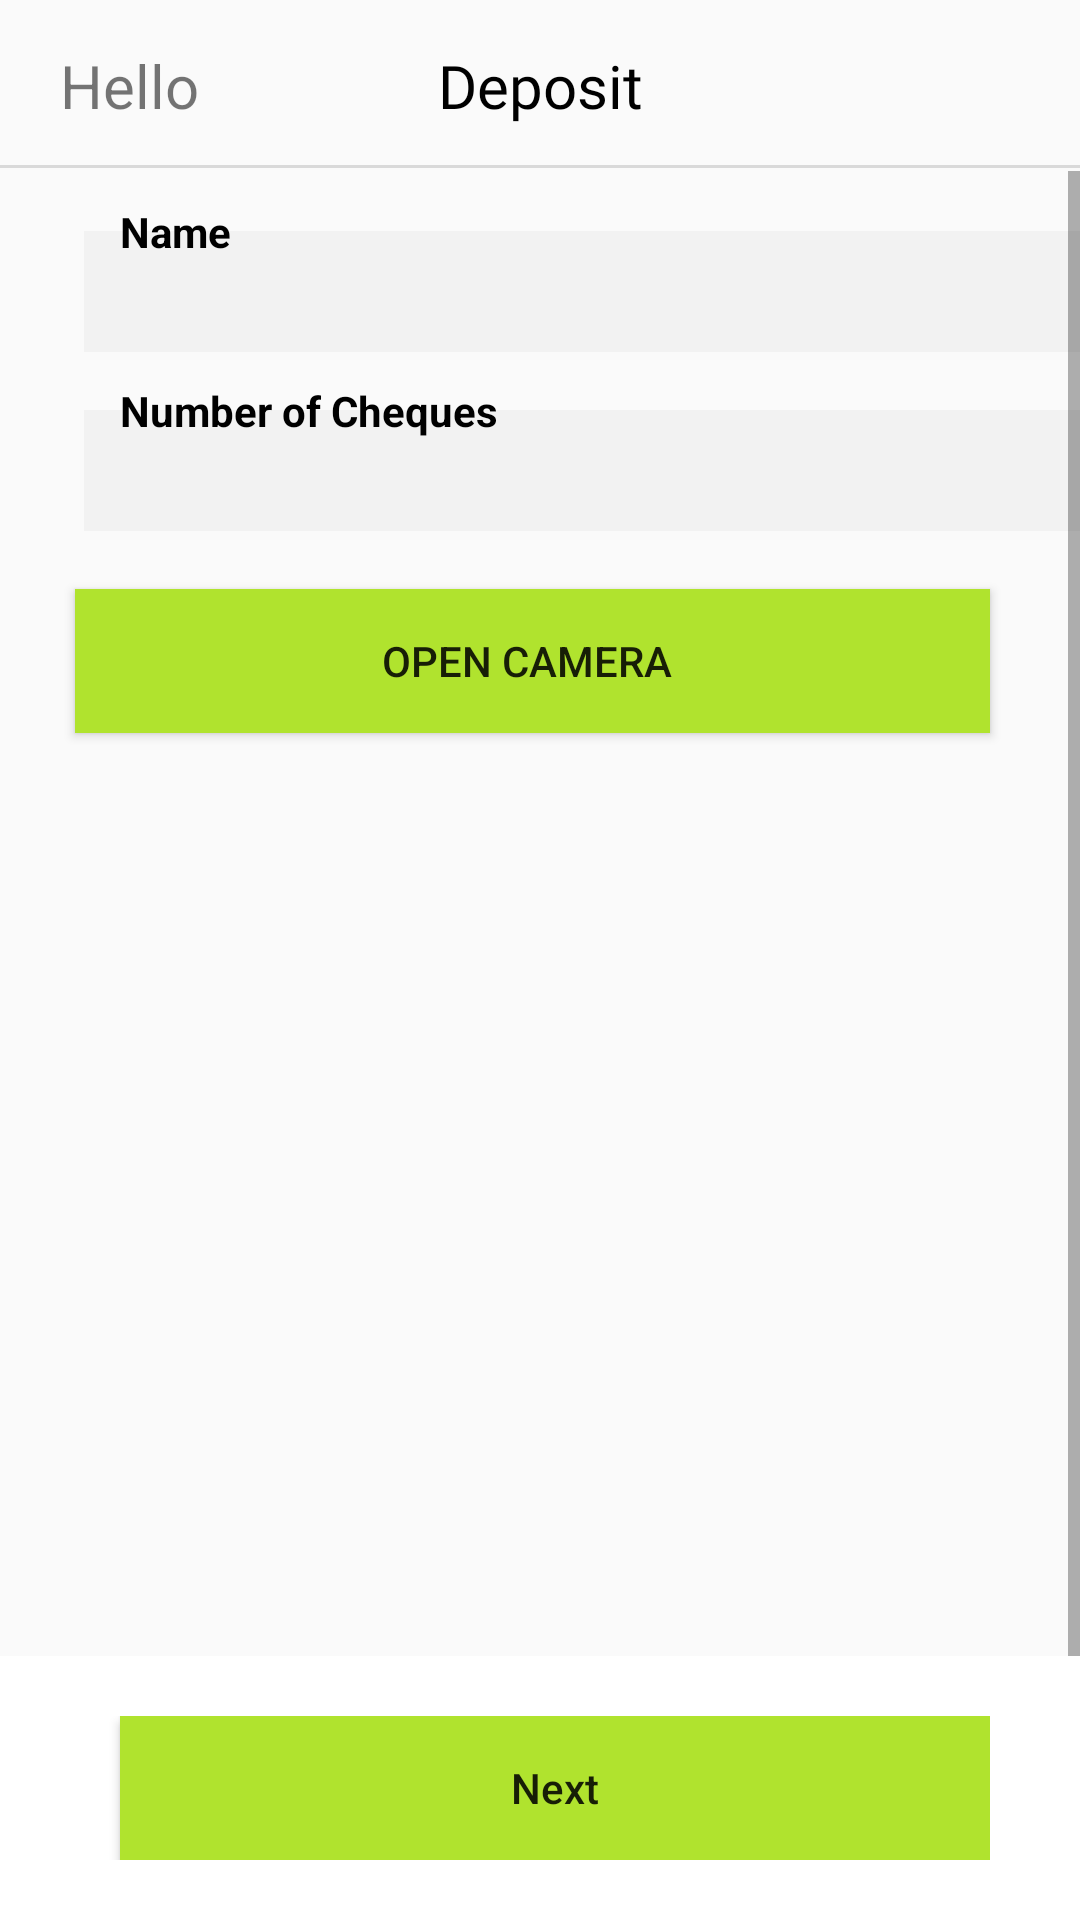

Reconstruct the res/layout file that produces this screen, plus the resources it refers to.
<!-- AndroidManifest.xml: application theme Theme.RGS_ChequePickUp -->
<!-- res/layout/activity_depositsign.xml -->
<?xml version="1.0" encoding="utf-8"?>
<LinearLayout xmlns:android="http://schemas.android.com/apk/res/android"
    xmlns:app="http://schemas.android.com/apk/res-auto"
    xmlns:tools="http://schemas.android.com/tools"
    android:layout_width="match_parent"
    android:layout_height="match_parent"
    android:orientation="vertical"
    tools:context=".DepositSign">

    <RelativeLayout
        android:layout_width="match_parent"
        android:layout_height="wrap_content"
        android:id="@+id/header">

        <TextView
            android:layout_width="wrap_content"
            android:layout_height="wrap_content"
            android:text="Hello"
            android:textSize="20dp"
            android:layout_marginLeft="20dp"
            android:layout_centerVertical="true"
            android:id="@+id/back_button"
            />

        <TextView
            android:layout_width="match_parent"
            android:layout_height="wrap_content"
            android:background="@drawable/header"
            android:fontFamily="@font/poppins_bold"
            android:paddingVertical="15dp"
            android:text="Deposit"
            android:textAlignment="center"
            android:textColor="@color/black"
            android:textSize="20dp" />

    </RelativeLayout>

    <RelativeLayout
        android:layout_width="match_parent"
        android:layout_height="wrap_content">

        <ScrollView
            android:layout_width="match_parent"
            android:layout_height="574dp">

            <LinearLayout
                android:id="@+id/inputfields"
                android:layout_width="match_parent"
                android:layout_height="wrap_content"
                android:layout_below="@id/header"
                android:orientation="vertical">

                <EditText
                    android:id="@+id/inputname"
                    android:layout_width="350dp"
                    android:layout_height="wrap_content"
                    android:layout_marginLeft="28dp"
                    android:layout_marginTop="20dp"
                    android:background="#F2F2F2"
                    android:paddingHorizontal="20dp"
                    android:paddingVertical="10dp"
                    android:textSize="15dp" />

                <TextView
                    android:id="@+id/nametitle"
                    android:layout_width="wrap_content"
                    android:layout_height="wrap_content"
                    android:layout_marginLeft="40dp"
                    android:layout_marginTop="-50dp"
                    android:text="Name"
                    android:textColor="@color/black"
                    android:textStyle="bold" />

                <EditText
                    android:id="@+id/inputnumberofcheques"
                    android:layout_width="350dp"
                    android:layout_height="wrap_content"
                    android:layout_marginLeft="28dp"
                    android:layout_marginTop="50dp"
                    android:background="#F2F2F2"
                    android:inputType="text"
                    android:paddingHorizontal="20dp"
                    android:paddingVertical="10dp"
                    android:textSize="15dp" />

                <TextView
                    android:id="@+id/tinNumber"
                    android:layout_width="wrap_content"
                    android:layout_height="wrap_content"
                    android:layout_marginLeft="40dp"
                    android:layout_marginTop="-50dp"
                    android:text="Number of Cheques"
                    android:textColor="@color/black"
                    android:textStyle="bold" />

                <Button
                    android:id="@+id/capture_button1"
                    android:layout_width="match_parent"
                    android:layout_height="wrap_content"
                    android:layout_marginLeft="25dp"
                    android:layout_marginTop="50dp"
                    android:layout_marginRight="30dp"
                    android:background="@color/rgs_green"
                    android:text="Open Camera " />

                <ImageView
                    android:id="@+id/cheque_img"
                    android:layout_width="300dp"
                    android:layout_height="370dp"
                    android:layout_gravity="center_horizontal"
                    android:layout_marginTop="10dp" />

                <TextView
                    android:id="@+id/caption"
                    android:layout_width="wrap_content"
                    android:layout_height="wrap_content"
                    android:layout_gravity="center_horizontal"
                    android:layout_marginTop="10dp"
                    android:text=""
                    android:textAlignment="center"
                    android:textSize="15dp" />


                

            </LinearLayout>

        </ScrollView>

        <RelativeLayout
            android:layout_width="match_parent"
            android:layout_height="wrap_content"
            android:layout_alignParentBottom="true"
            android:background="@color/white"
            android:paddingVertical="20dp"
            android:paddingHorizontal="30dp"
            >

            <LinearLayout
                android:layout_width="match_parent"
                android:layout_height="wrap_content"
                android:orientation="horizontal"
                >

                

                <Button
                    android:id="@+id/save_image"
                    android:layout_width="wrap_content"
                    android:layout_height="wrap_content"
                    android:text="Next"
                    android:layout_weight=".5"
                    android:layout_marginLeft="10dp"
                    android:background="@color/rgs_green"
                    android:textAllCaps="false"/>

            </LinearLayout>

        </RelativeLayout>

    </RelativeLayout>

</LinearLayout>
<!-- resources referenced by this layout -->
<resources>
  <color name="black">#FF000000</color>
  <color name="rgs_green">#b0e32e</color>
  <color name="white">#FFFFFFFF</color>
  <!-- drawable btn_secondary (drawable) -->
  <?xml version="1.0" encoding="utf-8"?>
  <shape android:shape="rectangle"
      xmlns:android="http://schemas.android.com/apk/res/android">
  
      <stroke android:color="@color/rgs_green"
          android:width="2dp" />
      <corners android:radius="10dp" />
  
  </shape>
  <!-- drawable header (drawable) -->
  <?xml version="1.0" encoding="utf-8"?>
  <layer-list xmlns:android="http://schemas.android.com/apk/res/android" >
      <item
          android:bottom="1dp"
          android:left="-2dp"
          android:right="-2dp"
          android:top="-2dp">
          <shape android:shape="rectangle" >
              <stroke
                  android:width="1dp"
                  android:color="#d9d9d9" />
  
              <solid android:color="#00FFFFFF" />
  
              <padding android:left="10dp"
                  android:right="10dp"
                  android:top="10dp"
                  android:bottom="10dp" />
          </shape>
      </item>
  
  </layer-list>
  <style name="Theme.RGS_ChequePickUp" parent="Base.Theme.RGS_ChequePickUp" />
  <style name="Base.Theme.RGS_ChequePickUp" parent="Theme.AppCompat.Light.NoActionBar">
          
          
      </style>
</resources>
